Labelled photos from "finalDataset", an image-classification folder in Scharfdk/DeepLearning-Project. The possible labels are: beef, bird, bread, cheese, eggs, nuts, pasta, pork, sausage.

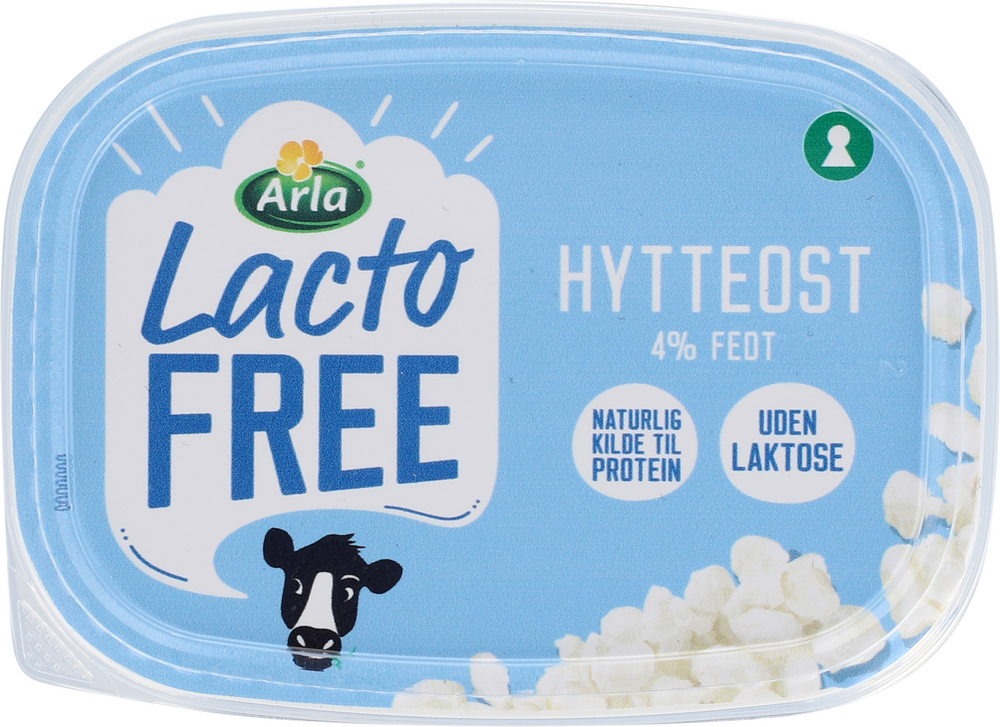
Label: cheese

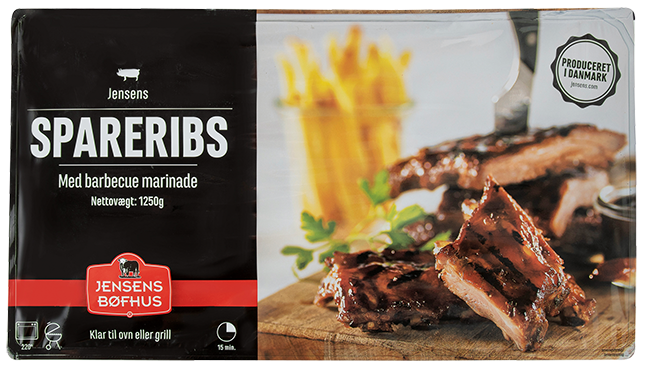
Label: pork

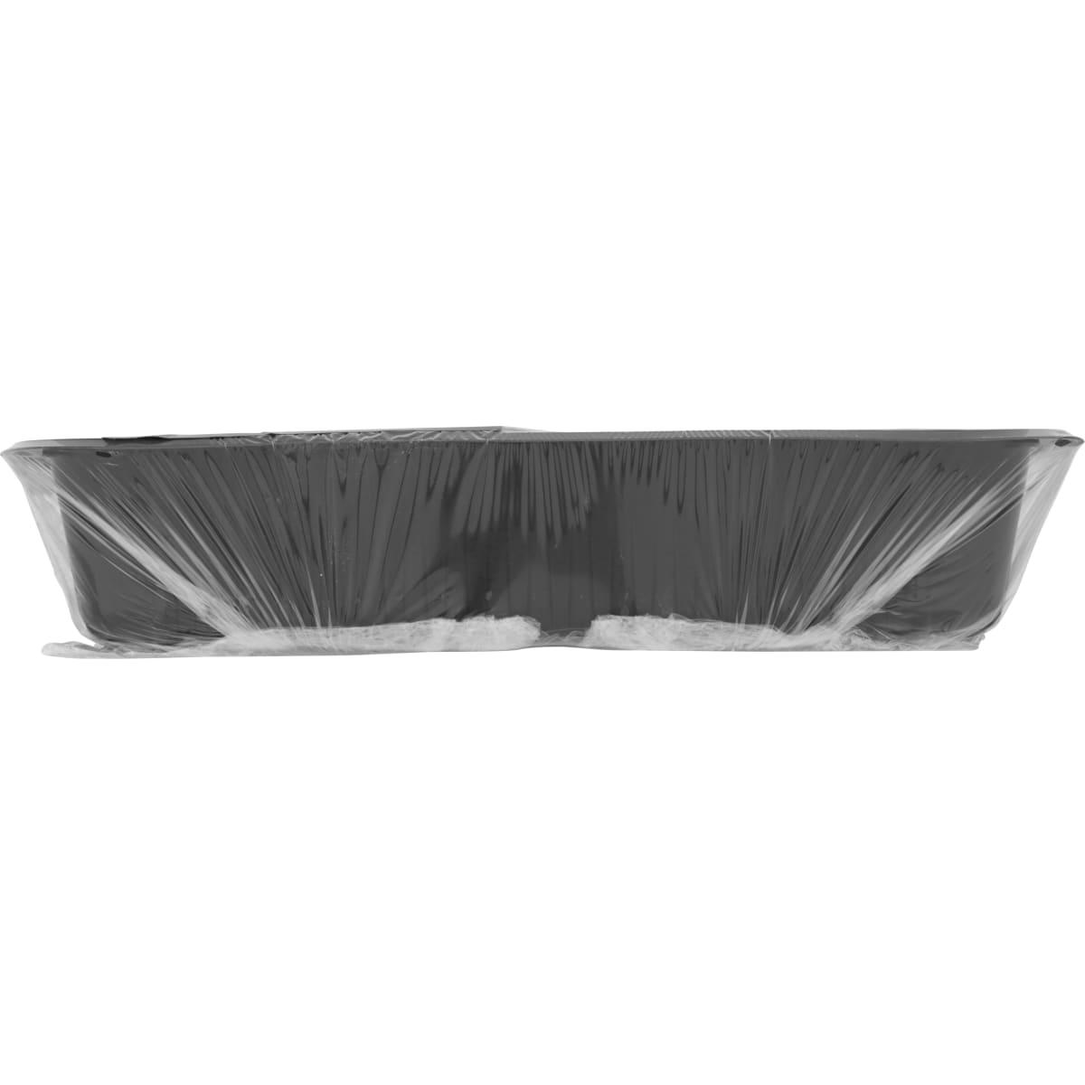
Label: beef

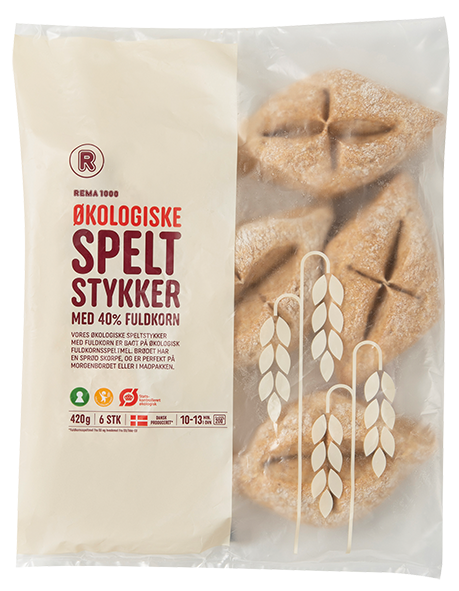
Label: bread

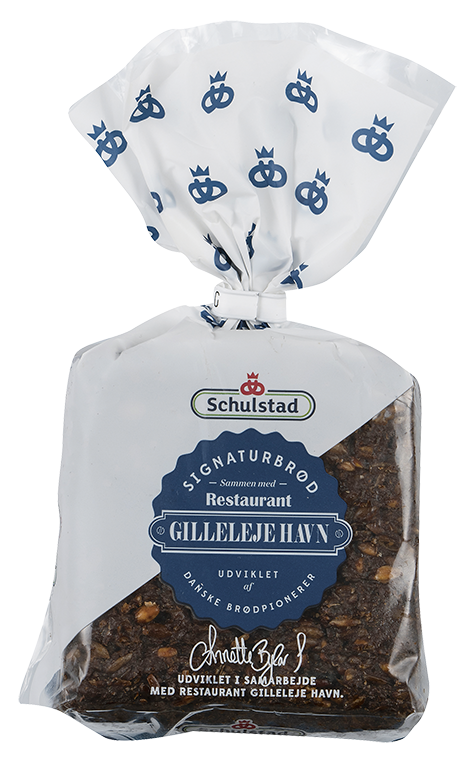
Label: bread

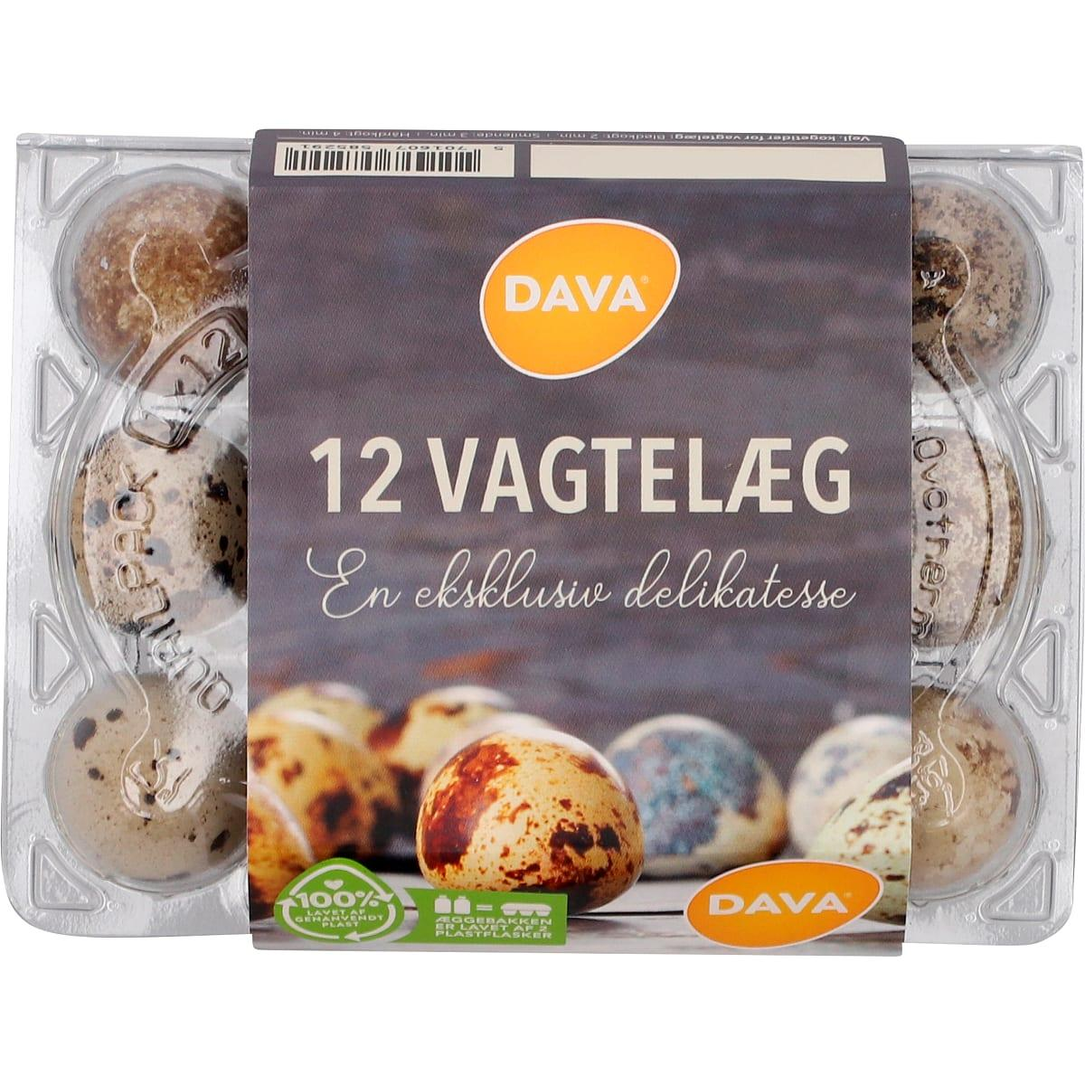
Label: eggs
